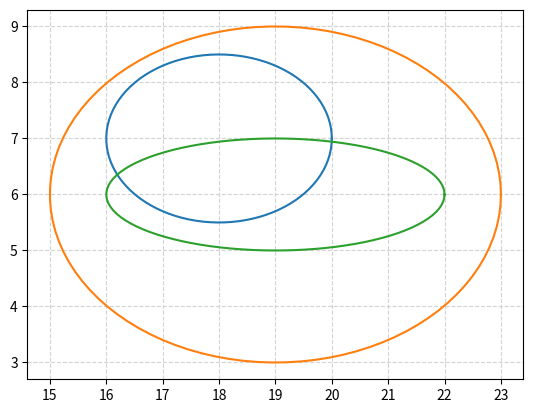

Source code (Python):
import matplotlib.pyplot as plt
import numpy as np

# create ellipses



landmarks = [(18,7), (19,6), (19,6)]



wall_x = [0]
wall_y = [0,1,2,3,4,5,6,7,8,9,10,11]

x_y_uncertainty = [(2,1.5), (4, 3), (3,1), (2, 0.1), (1, 4)]

t = np.linspace(0, 2*np.pi, 100)



for landmark,uncertainty in zip(landmarks,x_y_uncertainty):
    u,v = landmark
    a,b = uncertainty
    plt.plot( u+a*np.cos(t) , v+b*np.sin(t) )
plt.grid(color='lightgray',linestyle='--')
plt.show()
